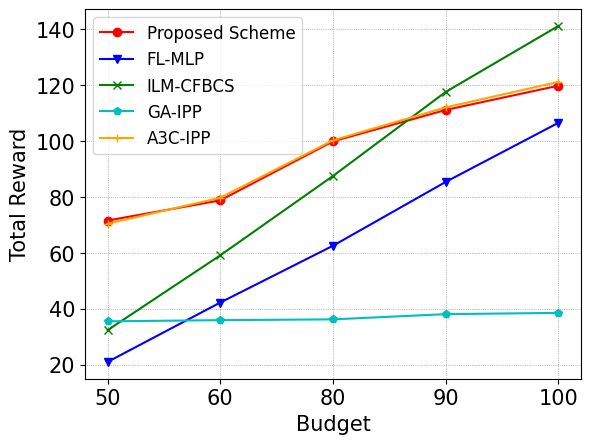

Write Python code to recreate this figure.
import numpy as np
from scipy.io import loadmat
import matplotlib.pyplot as plt

def main():
    figure, ax = plt.subplots()

    '----------Meeting Room-----------'
    stepLength = ['50', '60', '80', '90', '100']
    MyScheme = [71.47136225, 78.68464304, 99.78410973, 110.990131, 119.6762769]
    FL_MLP = [20.93867961, 42.16923247, 62.46897964, 85.2855522, 106.4258117]
    ILM_CFBCS = [32.28458502, 59.04185449, 87.4074918, 117.4512801, 141.0272177]
    GA_IPP = [35.44025893, 35.86367859, 36.15181823, 38.01079649, 38.46924296]
    A3C_IPP = [70.33484729, 79.62861346, 100.1454124, 111.9249254, 121.0303124]

    # '----------Lab-----------'
    # stepLength = ['130', '150', '180', '200']
    # MyScheme = [156.6539896, 181.8982608, 222.3739552, 253.3521922]
    # FL_MLP = [78.31608537, 114.7778259, 150.5364862, 187.0944393]
    # ILM_CFBCS = [89.99210586, 129.0205603, 168.9104342, 207.0822966]
    # GA_IPP = [106.5495205, 108.1446887, 135.1763291, 106.0618964]
    # A3C_IPP = [157.7788654, 183.4583055, 225.8689418, 253.3521922]

    plt.plot(stepLength, MyScheme, color='r', marker='o', label='Proposed Scheme')
    plt.plot(stepLength, FL_MLP, color='b', marker='v', label='FL-MLP')
    plt.plot(stepLength, ILM_CFBCS, color='green', marker='x', label='ILM-CFBCS')
    plt.plot(stepLength, GA_IPP, color='c', marker='p', label='GA-IPP')
    plt.plot(stepLength, A3C_IPP, color = 'orange', marker = '+', label = 'A3C-IPP')

    # plt.rcParams['font.sans-serif'] = ['Arial Unicode MS']
    # plt.rcParams.update({'font.size': 13})
    font2 = {'family': 'Times New Roman',
             'weight': 'normal',
             'size': 12,
             }
    plt.xlabel('Budget', font2, size=15)
    plt.ylabel('Total Reward', font2, size=15)
    plt.grid(color="grey", linestyle=':', linewidth=0.5)
    plt.tick_params(labelsize=15)
    labels = ax.get_xticklabels() + ax.get_yticklabels()
    [label.set_fontname('Times New Roman') for label in labels]
    plt.legend(loc='upper left', prop=font2)
    # plt.savefig('Reward_Compare_Meet.pdf', bbox_inches='tight')
    # plt.ylim(15, 130)
    plt.show()

if __name__ == '__main__':
    main()